Photos from the image-classification dataset "karaage_poodle_small" in the GitHub repository cyakooo/Karapoodle. Its 2 classes are: karaage, poodle.

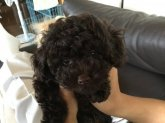
Label: poodle

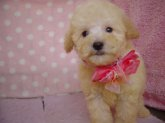
Label: poodle

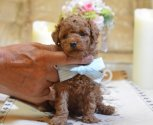
Label: poodle

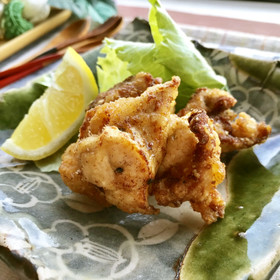
Label: karaage

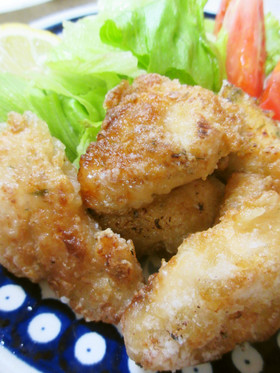
Label: karaage

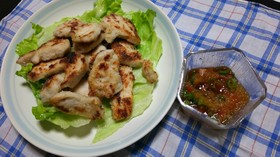
Label: karaage
